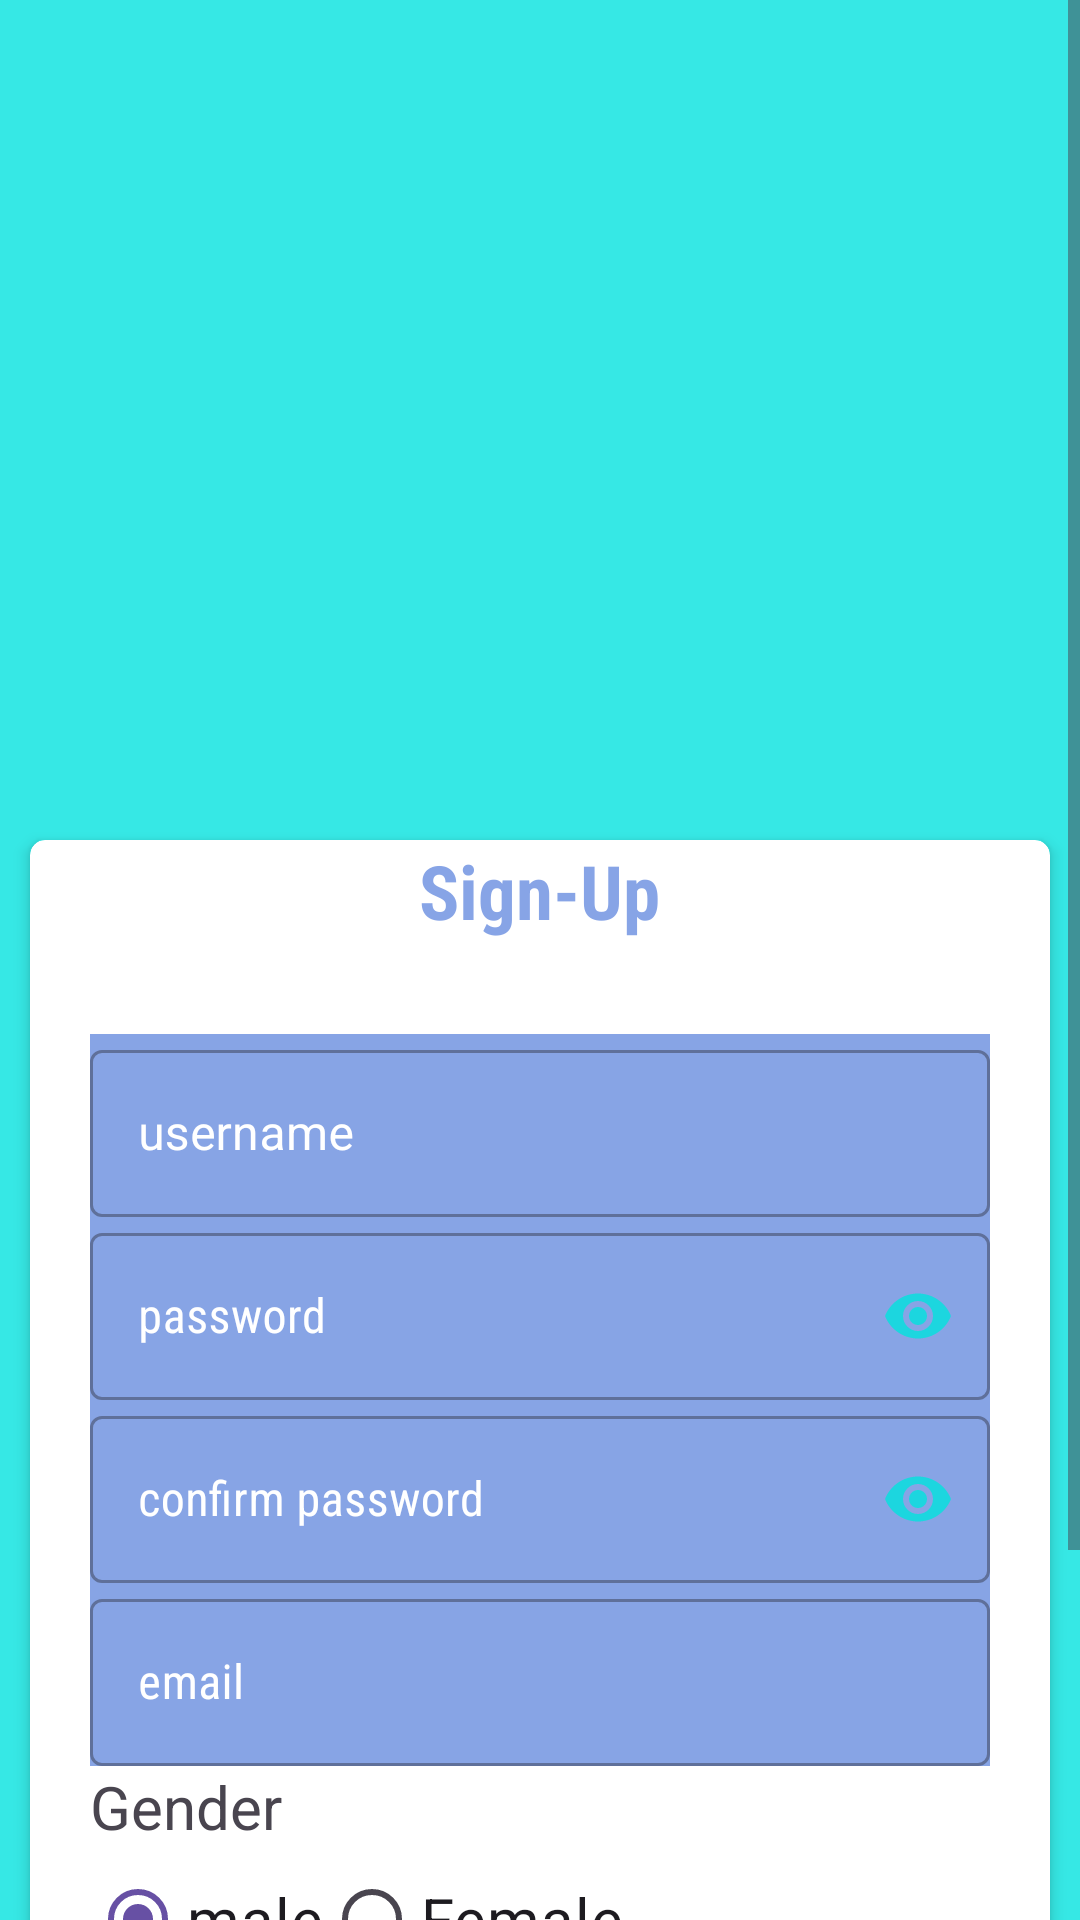

Produce the Android XML layout that renders to this screen, including the resource entries it uses.
<!-- AndroidManifest.xml: application theme Theme.HotelManagement -->
<!-- res/layout/activity_registration.xml -->
<?xml version="1.0" encoding="utf-8"?>
<ScrollView xmlns:android="http://schemas.android.com/apk/res/android"
    xmlns:app="http://schemas.android.com/apk/res-auto"
    xmlns:tools="http://schemas.android.com/tools"
    android:id="@+id/main"
    android:layout_width="match_parent"
    android:orientation="vertical"
    android:background="#DD18E6E2"
    android:layout_height="match_parent"
    tools:context=".Registration"
    tools:ignore="NamespaceTypo">

    <LinearLayout
        android:layout_width="match_parent"
        android:layout_height="wrap_content"
        android:orientation="vertical">

    <FrameLayout
        android:layout_width="match_parent"
        android:layout_height="250dp">

        <ImageView
            android:layout_width="match_parent"
            android:id="@+id/img1"
            android:layout_height="259dp"
            android:src="@drawable/img2"
            android:scaleType="centerCrop"
            tools:ignore="ContentDescription" />


    </FrameLayout>

    <androidx.cardview.widget.CardView
        android:layout_width="match_parent"
        android:layout_height="wrap_content"
        app:cardCornerRadius="5dp"
        android:layout_marginLeft="10dp"
        android:layout_marginRight="10dp"
        android:layout_marginTop="30dp"
        app:cardElevation="3dp">

        <LinearLayout
            android:layout_width="match_parent"
            android:layout_height="wrap_content"
            android:orientation="vertical">

            <TextView
                android:layout_width="wrap_content"
                android:layout_height="wrap_content"
                android:fontFamily="sans-serif-condensed"
                android:layout_gravity="center"
                android:text="Sign-Up"
                android:layout_marginBottom="1dp"
                android:textColor="@color/b1"
                android:textSize="25sp"
                android:textStyle="bold" />

            <com.google.android.material.textfield.TextInputLayout
                android:layout_width="match_parent"
                android:layout_marginTop="30sp"
                android:layout_height="wrap_content"
                android:layout_marginLeft="20dp"
                android:layout_marginRight="20dp"
                style="@style/Widget.MaterialComponents.TextInputLayout.OutlinedBox"
                android:background="@color/b1"
                android:textColorHint="@color/white"
                app:hintTextColor="@color/white">

                <com.google.android.material.textfield.TextInputEditText
                    android:layout_width="match_parent"
                    android:layout_height="wrap_content"
                    android:id="@+id/reg_userId"
                    android:maxLength="25"
                    android:textColorHint="@color/white"
                    android:maxLines="1"
                    android:textColor="@color/white"
                    android:hint="@string/username"
                    android:textSize="16sp"/>
            </com.google.android.material.textfield.TextInputLayout>
            <com.google.android.material.textfield.TextInputLayout
                android:layout_width="match_parent"
                android:layout_height="wrap_content"
                android:layout_marginLeft="20dp"
                android:layout_marginRight="20dp"
                style="@style/Widget.MaterialComponents.TextInputLayout.OutlinedBox"
                android:background="@color/b1"
                android:textColorHint="@color/white"
                app:hintTextColor="@color/white"
                app:passwordToggleEnabled="true"
                android:digits="abcdefghijklmnopqrstuvwxyz@#_0123456789"
                app:passwordToggleTint="@color/b2">

                <com.google.android.material.textfield.TextInputEditText
                    android:layout_width="match_parent"
                    android:layout_height="wrap_content"
                    android:id="@+id/reg_userPass"
                    android:drawablePadding="16dp"
                    android:fontFamily="sans-serif-condensed"
                    android:digits="abcdefghijklmnopqrstuvwxyz@#_0123456789"
                    android:inputType="textPassword"
                    android:maxLength="30"
                    android:maxLines="1"
                    android:hint="password"
                    tools:ignore="HardcodedText" />
            </com.google.android.material.textfield.TextInputLayout>

            <com.google.android.material.textfield.TextInputLayout
                android:layout_width="match_parent"
                android:layout_height="wrap_content"
                android:layout_marginLeft="20dp"
                android:layout_marginRight="20dp"
                style="@style/Widget.MaterialComponents.TextInputLayout.OutlinedBox"
                android:background="@color/b1"
                android:textColorHint="@color/white"
                app:hintTextColor="@color/white"
                app:passwordToggleEnabled="true"
                android:digits="abcdefghijklmnopqrstuvwxyz@#_0123456789"
                app:passwordToggleTint="@color/b2">

                <com.google.android.material.textfield.TextInputEditText
                    android:layout_width="match_parent"
                    android:layout_height="wrap_content"
                    android:id="@+id/confirm_userPass"
                    android:drawablePadding="16dp"
                    android:fontFamily="sans-serif-condensed"
                    android:digits="abcdefghijklmnopqrstuvwxyz@#_0123456789"
                    android:inputType="textPassword"
                    android:maxLength="30"
                    android:maxLines="1"
                    android:hint="confirm password"
                    tools:ignore="HardcodedText" />

            </com.google.android.material.textfield.TextInputLayout>

            <com.google.android.material.textfield.TextInputLayout
                android:layout_width="match_parent"
                android:layout_height="wrap_content"
                android:layout_marginLeft="20dp"
                android:layout_marginRight="20dp"
                style="@style/Widget.MaterialComponents.TextInputLayout.OutlinedBox"
                android:background="@color/b1"
                android:textColorHint="@color/white"
                app:hintTextColor="@color/white"
                android:digits="abcdefghijklmnopqrstuvwxyz@#_0123456789"
                app:passwordToggleTint="@color/b2">

            <com.google.android.material.textfield.TextInputEditText
                android:layout_width="match_parent"
                android:layout_height="wrap_content"
                android:id="@+id/email"
                android:drawablePadding="16dp"
                android:fontFamily="sans-serif-condensed"
                android:digits="abcdefghijklmnopqrstuvwxyz@#_0123456789"
                android:inputType="textEmailAddress"
                android:maxLength="30"
                android:maxLines="1"
                android:hint="email"
                tools:ignore="HardcodedText" />
            </com.google.android.material.textfield.TextInputLayout>

            <TextView
                android:layout_width="match_parent"
                android:layout_height="wrap_content"
                android:layout_marginLeft="20dp"
                android:layout_marginRight="20dp"
                android:text="Gender"
                android:textSize="20sp"/>

           <RadioGroup
               android:layout_width="match_parent"
               android:layout_height="wrap_content"
               android:layout_marginLeft="20dp"
               android:layout_marginRight="20dp"
               android:orientation="horizontal">

               <RadioButton
                   android:layout_width="wrap_content"
                   android:layout_height="wrap_content"
                   android:id="@+id/male1"
                   android:text="male"
                   android:textSize="20sp"
                   android:checked="true"/>
               <RadioButton
                   android:layout_width="wrap_content"
                   android:layout_height="wrap_content"
                   android:id="@+id/female1"
                   android:textSize="20sp"
                   android:text="Female"/>


           </RadioGroup>

            <Button
                android:id="@+id/button_reg"
                android:backgroundTint="#6F142062"
                android:layout_width="match_parent"
                android:layout_height="wrap_content"
                android:layout_marginTop="30dp"
                android:layout_marginBottom="2dp"
                android:layout_marginLeft="20dp"
                android:layout_marginRight="20dp"
                android:padding="10dp"
                android:textColor="@color/white"
                android:text="REGISTER"
                android:layout_gravity="center"/>

            <Button
                android:id="@+id/mvlogin"
                android:layout_width="wrap_content"
                android:layout_height="wrap_content"
                android:text="login_here"
                android:layout_gravity="right"
                android:textColor="#063094"
                android:textSize="20sp"
                android:layout_marginRight="30dp"
                android:layout_marginTop="1dp"/>
        </LinearLayout>
    </androidx.cardview.widget.CardView>
    </LinearLayout>
</ScrollView>
<!-- resources referenced by this layout -->
<resources>
  <color name="b1">#B3547EDB</color>
  <color name="b2">#DD0CDEDE</color>
  <color name="white">#FFFFFFFF</color>
  <string name="username">username</string>
  <style name="Theme.HotelManagement" parent="Base.Theme.HotelManagement" />
  <style name="Base.Theme.HotelManagement" parent="Theme.Material3.DayNight.NoActionBar">
          
          
      </style>
</resources>
